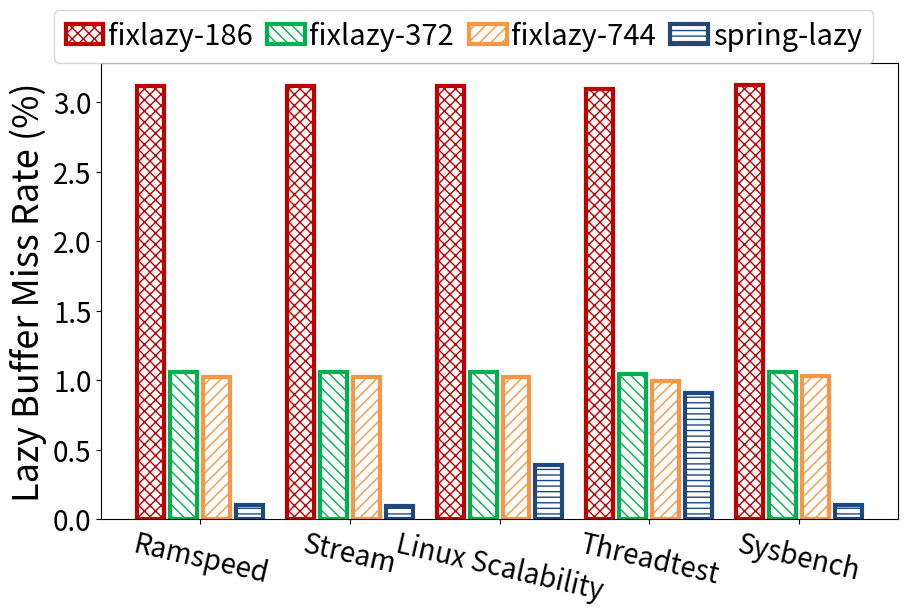

Write Python code to recreate this figure.
import sys,os
import matplotlib.pyplot as plt
import numpy as np
from matplotlib.ticker import ScalarFormatter

colorDict = {'fixlazy-186': '#C00000', 'fixlazy-372': '#00B050', 'fixlazy-744': '#F79646', 'spring-lazy': '#1f497d'}
hatchDict = {'fixlazy-186': 'xxx', 'fixlazy-372': '\\\\\\', 'fixlazy-744': '///', 'spring-lazy': '---'}

oriData = [
    {
        'name': 'Ramspeed',
        "fixlazy-186": [95571476, 98645963],
        "fixlazy-372": [95339244, 96359888],
        "fixlazy-744": [95155060, 96137220],
        "spring-lazy": [94869775, 94965814],
    },
    {
        'name': 'Stream',
        "fixlazy-186": [28639611, 29561600],
        "fixlazy-372": [29144115, 29456761],
        "fixlazy-744": [28142114, 28434292],
        "spring-lazy": [27879852, 27906624],
    },
    {
        'name': 'Linux Scalability',
        "fixlazy-186": [135008874, 139356612],
        "fixlazy-372": [29144115, 29456761],
        "fixlazy-744": [135190055, 136592220],
        "spring-lazy": [135710575, 136245656],
    },
    {
        'name': 'Threadtest',
        "fixlazy-186": [296154859, 305620595],
        "fixlazy-372": [313328015, 316643382],
        "fixlazy-744": [307543236, 310638796],
        "spring-lazy": [372837465, 376269435],
    },
    {
        'name': 'Sysbench',
        "fixlazy-186": [222853631, 230038141],
        "fixlazy-372": [231304073, 233789331],
        "fixlazy-744": [229152924, 231536829],
        "spring-lazy": [264822558, 265092580],
    }
]

fix186Arr = []
fix372Arr = []
fix744Arr = []
springArr = []
tickArr = []

for dataDict in oriData:
    tickArr.append(dataDict['name'])
    curFix186Hit = dataDict['fixlazy-186'][0]
    curFix186All = dataDict['fixlazy-186'][1]
    curFix372Hit = dataDict['fixlazy-372'][0]
    curFix372All = dataDict['fixlazy-372'][1]
    curFix744Hit = dataDict['fixlazy-744'][0]
    curFix744All = dataDict['fixlazy-744'][1]
    curSpringHit = dataDict['spring-lazy'][0]
    curSpringAll = dataDict['spring-lazy'][1]
    fix186Arr.append((1-float(curFix186Hit)/curFix186All)*100)
    fix372Arr.append((1-float(curFix372Hit)/curFix372All)*100)
    fix744Arr.append((1-float(curFix744Hit)/curFix744All)*100)
    springArr.append((1-float(curSpringHit)/curSpringAll)*100)

labelArr = ['fixlazy-186', 'fixlazy-372', 'fixlazy-744', 'spring-lazy']
allArr = [fix186Arr, fix372Arr, fix744Arr, springArr]

ind=np.arange(len(tickArr))
bar_width = 0.18
gap_width = 0.04
totalBarNum = len(allArr)

plt.figure(figsize=(9,6))

barCnt = 0
for barId in range(totalBarNum):
    offset = 0.0-bar_width*(totalBarNum/2.0)-gap_width*((totalBarNum-1.0)/2)+(barCnt+0.5)*bar_width+barCnt*gap_width
    curP = plt.bar(ind+offset, allArr[barId], bar_width, label=labelArr[barId],color='white', \
        edgecolor=colorDict[labelArr[barId]], hatch=hatchDict[labelArr[barId]], lw=3)
    barCnt += 1

plt.ylabel('Lazy Buffer Miss Rate (%)', fontsize=26)
plt.yticks(fontsize=20)
# plt.ylim(0,1.25)

# xfmt = ScalarFormatter(useMathText=True)
# xfmt.set_powerlimits((0, 0))
# plt.gca().yaxis.set_major_formatter(xfmt)

# plt.text(-0.5, 1.25, r'$\times10^{-2}$',fontsize=20)

plt.xticks(ind,tickArr, fontsize=20, rotation=360-13)
# plt.xlabel('Main Memory Capacity(GB)', fontsize=26)

plt.subplots_adjust(left=0.105, right=0.99, top=0.90, bottom=0.14)

plt.legend(fontsize=21, ncol=4, loc='upper center', columnspacing=0.5, handletextpad=0.15, bbox_to_anchor=(0.455, 1.15), handlelength=1.3)

plt.savefig('%s.pdf' % os.path.splitext(sys.argv[0])[0])
plt.show()
